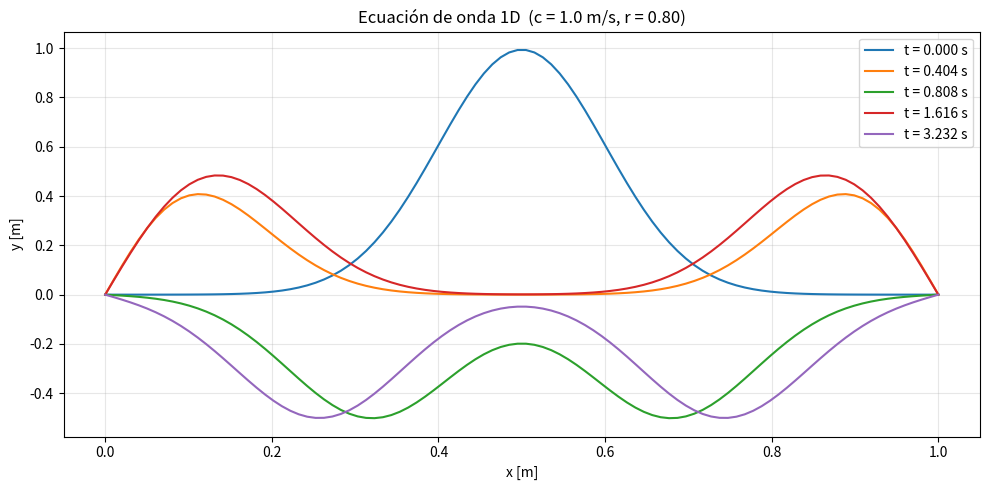

This figure's Python source:
"""
PLANTILLA 01 - Ecuación de onda 1D con diferencias finitas
===========================================================
Ecuación diferencial:
    ∂²y/∂t² = c² ∂²y/∂x²

Discretización (diferencias finitas centradas en espacio y tiempo):
    y[i, n+1] = 2*y[i,n] - y[i,n-1] + r²*(y[i+1,n] - 2*y[i,n] + y[i-1,n])
    donde r = c*dt/dx  (número de Courant)

⚠ CONDICIÓN DE ESTABILIDAD (CFL):  r = c*dt/dx ≤ 1
  Si r > 1 la solución diverge exponencialmente.

Con amortiguamiento (fricción viscosa):
    y[i, n+1] = (1/(1+κ*dt)) * [2*y[i,n]*(1+κ*dt) - y[i,n-1]
                + r²*(y[i+1,n] - 2*y[i,n] + y[i-1,n])]
    - o equivalentemente, ver la sección de amortiguamiento abajo -

Fuente: clase_14-04-26.ipynb, clase_16-04-26.ipynb  |  Landau Listing 4.1 (EqStringMovMat.py)
Algoritmo: leapfrog idéntico al de Landau; xi[i,2] ↔ y_nuevo, xi[i,1] ↔ y_actual, xi[i,0] ↔ y_anterior.
Solo usa: numpy, matplotlib
"""

import numpy as np
import matplotlib.pyplot as plt

# =============================================================================
# PARÁMETROS FÍSICOS
# =============================================================================
L   = 1.0   # [m]     longitud de la cuerda
c   = 1.0   # [m/s]   velocidad de propagación
kappa = 0.0 # [1/s]   coeficiente de amortiguamiento (0 = sin fricción)

# =============================================================================
# GRILLA ESPACIAL Y TEMPORAL
# =============================================================================
Nx = 100                      # número de puntos en x
dx = L / (Nx - 1)             # [m] paso espacial
dt = 0.8 * dx / c             # [s] paso temporal (factor 0.8 garantiza CFL < 1)
Nt = 500                      # número de pasos temporales

# Verificación de estabilidad CFL
r = c * dt / dx
assert r <= 1.0, f"¡Inestable! r = {r:.4f} > 1. Reduce dt o aumenta dx."
print(f"r = {r:.4f}  (CFL estable ✓)")

x = np.linspace(0, L, Nx)    # grilla espacial

# =============================================================================
# CONDICIONES INICIALES
# =============================================================================
# --- Opción A: pulso gaussiano centrado ---
sigma = L / 10
x0    = L / 2
y_actual  = np.exp(-((x - x0)**2) / (2 * sigma**2))

# --- Opción B: cuerda pulsada triangular (descomentar) ---
# y_actual = np.where(x < L/2, 2*x/L, 2*(L-x)/L)

# --- Opción C: modo normal n=1 (descomentar) ---
# y_actual = np.sin(np.pi * x / L)

# El paso n-1 se inicializa igual al paso n (velocidad inicial = 0)
y_anterior = y_actual.copy()
y_nuevo    = np.zeros(Nx)

# =============================================================================
# CONDICIONES DE FRONTERA
# =============================================================================
# Dirichlet (extremos fijos): y[0] = y[-1] = 0
# Si se quieren extremos libres (Neumann): y[0] = y[1], y[-1] = y[-2]

def aplicar_frontera(y):
    y[0]  = 0.0   # extremo izquierdo fijo
    y[-1] = 0.0   # extremo derecho fijo
    return y

# =============================================================================
# INTEGRACIÓN TEMPORAL - ALGORITMO CENTRAL
# =============================================================================
# Guardamos algunas instantáneas para graficar
pasos_guardar = [0, 50, 100, 200, 400]
instantaneas  = {}

for n in range(Nt):
    # --- nodos interiores: fórmula de diferencias finitas de segundo orden ---
    y_nuevo[1:-1] = (
        2 * y_actual[1:-1]
        - y_anterior[1:-1]
        + r**2 * (y_actual[2:] - 2 * y_actual[1:-1] + y_actual[:-2])
    )

    # --- amortiguamiento (solo si kappa > 0) ---
    if kappa > 0.0:
        # Corrección por fricción: divide entre (1 + kappa*dt)
        y_nuevo[1:-1] = (
            y_nuevo[1:-1] + kappa * dt * y_anterior[1:-1]
        ) / (1.0 + kappa * dt)

    # --- condiciones de frontera ---
    y_nuevo = aplicar_frontera(y_nuevo)

    # --- avanzar el tiempo: rotar los arreglos ---
    y_anterior[:] = y_actual
    y_actual[:]   = y_nuevo

    # --- guardar instantánea si corresponde ---
    if n in pasos_guardar:
        instantaneas[n] = y_actual.copy()

# =============================================================================
# VISUALIZACIÓN
# =============================================================================
fig, ax = plt.subplots(figsize=(10, 5))
for paso, y_snap in instantaneas.items():
    t_snap = paso * dt
    ax.plot(x, y_snap, label=f't = {t_snap:.3f} s')

ax.set_xlabel('x [m]')
ax.set_ylabel('y [m]')
ax.set_title(f'Ecuación de onda 1D  (c = {c} m/s, r = {r:.2f})')
ax.legend()
ax.grid(True, alpha=0.3)
plt.tight_layout()
plt.show()
